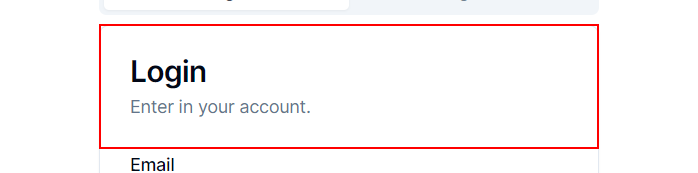
Workflow: Login

Step 1 [then]: find the element 'LoginEnter in your account.'

Step 2: type [userEmail] into the text box (no picture)

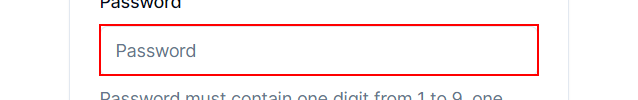
Step 3: type [password] into the text box

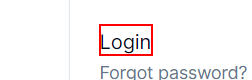
Step 4: click on the button

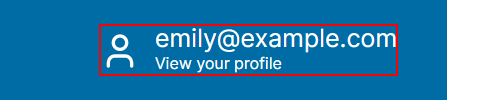
Step 5: find the link '[email redacted] your profile'